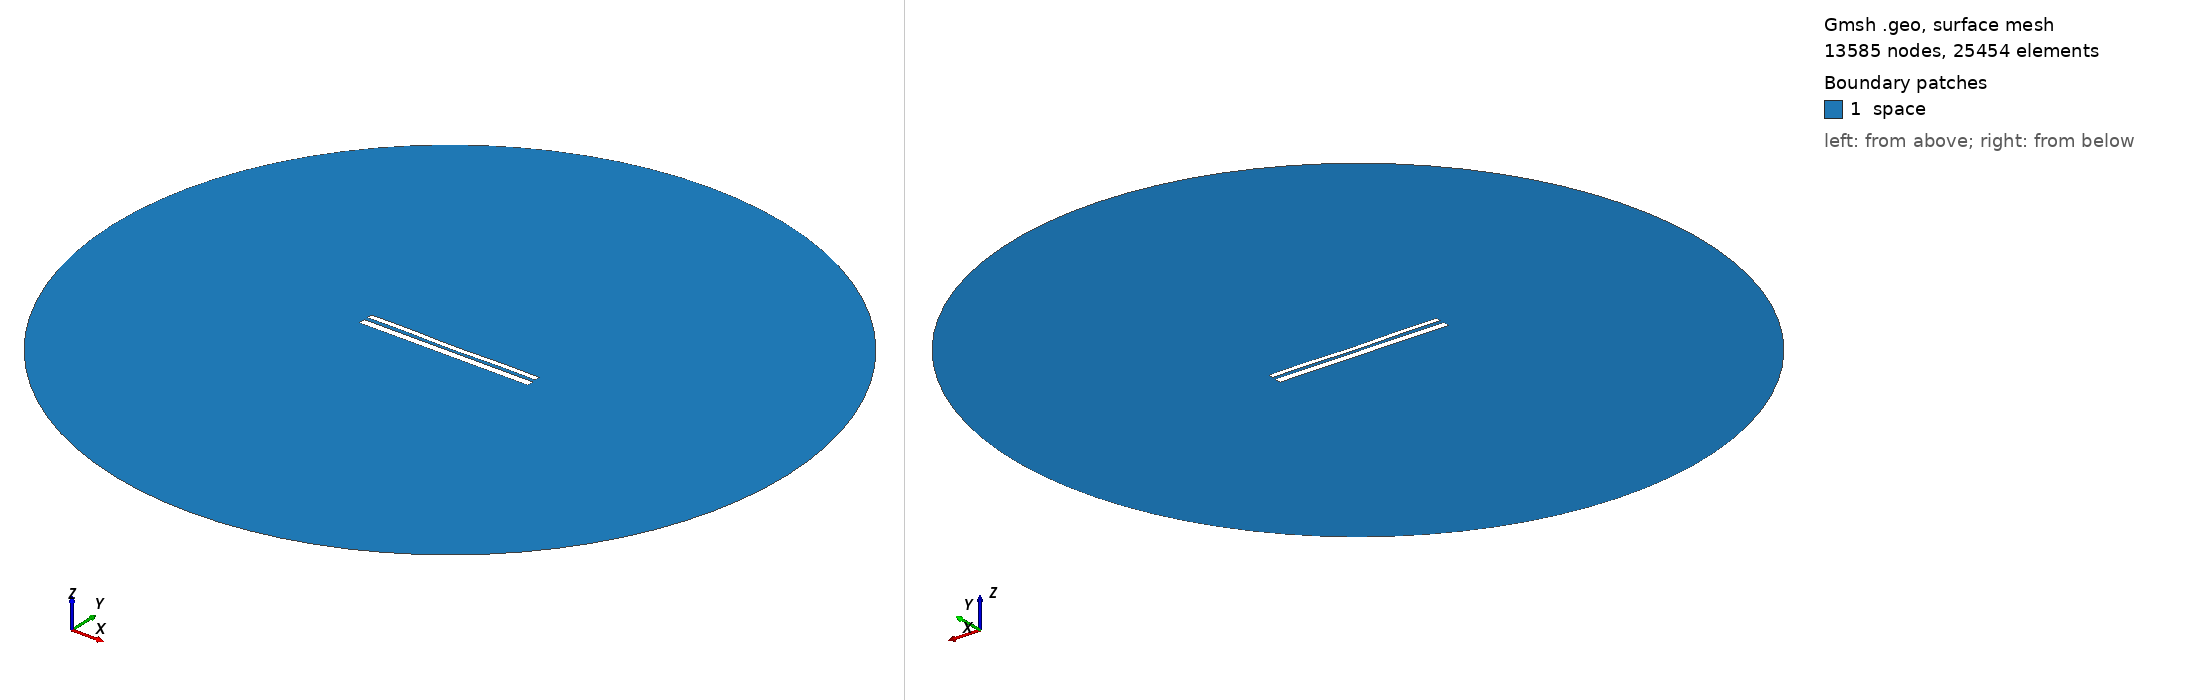

Gmsh geometry script, surface-meshed: 13585 nodes, 25454 surface elements. Boundary patches (legend numbers): 1 space. Left view from above one corner, right view from below the opposite corner. Legend entries are the model's physical surfaces. The drawing asked Gmsh for element sizes between 1% and 20% of the model's largest extent; the script's own settings can give other sizes.

=== 10640.geo (drawn) ===
//---------------------------------------
// Geometry kernel
//---------------------------------------

SetFactory("OpenCASCADE");



//---------------------------------------
// Parameters of the geometry
//---------------------------------------

// Overetch of the upper plate
overetch = 0.375;

// Distance between the plates
distance = 2.0;

// Discretization over the x axis (for the deformation)
nx = 50; 

// Length of the plate
L = 100 - overetch; 

// Number of modes
n = 4; 

// 1st mode coefficient
coeff(1) = -0.15;
beta(1) = 0.596864 * 3.1415926535 / L;

// 2nd mode coefficient
coeff(2) = -0.15;
beta(2) = 1.49418 * 3.1415926535 / L;

// 3rd mode coefficient
coeff(3) = 0.0;
beta(3) = 2.50025 * 3.1415926535 / L;

// 4th mode coefficient
coeff(4) = 0.15;
beta(4) = 3.49999 * 3.1415926535 / L;



//---------------------------------------
// Upper plate (deformed rectangle)
//---------------------------------------

// Coordiantes of the upper plate
xmin = -50;
xmax = 50 - overetch;

// Height of the upper plate
yheight = 4 - 2 * overetch;

// Indexes of the points
UpperID[] = {};
LowerID[] = {};
LeftID[] = {};
RightID[] = {};

// Point index
p = 1;

// Horizontal edges
For i In {1:nx}
    x = xmin + (i-1)*(xmax - xmin)/(nx-1);

    y_bottom = distance / 2 + overetch;
    For j In {1:n}
        C = (Cosh(beta(j)*L) + Cos(beta(j)*L)) / (Sinh(beta(j)*L) + Sin(beta(j)*L));
        y_bottom  = y_bottom + coeff(j) * (Cosh(beta(j)*(x+50)) - Cos(beta(j)*(x+50)) - C * (Sinh(beta(j)*(x+50)) - Sin(beta(j)*(x+50))));
    EndFor

    y_top = y_bottom + yheight;

    Point(p) = {x, y_top, 0, 1.0};
    UpperID[i] = p;
    p = p + 1;

    Point(p) = {x, y_bottom, 0, 1.0};
    LowerID[i] = p;
    p = p + 1;
EndFor

// Create point lists
UpperPts[] = {}; LowerPts[] = {};
For i In {1:nx}
  UpperPts[] += {UpperID[i]};
  LowerPts[] += {LowerID[i]};
EndFor

// Build splines
Spline(1) = {UpperPts[]};
Spline(2) = {LowerPts[]};
Line(3) = {LowerPts[nx-1], UpperPts[nx-1]};
Line(4) = {LowerPts[0], UpperPts[0]};

// Build the plane surface
Curve Loop(1) = {2, 3, -1, -4};
Plane Surface(1) = {1};



//---------------------------------------
// Lower plate (rectangle)
//---------------------------------------

// Vertices
Point(1001) = {-50, -1, 0, 1.0};
Point(1002) = { 50, -1, 0, 1.0};
Point(1003) = { 50,  -5, 0, 1.0};
Point(1004) = {-50,  -5, 0, 1.0};

// Edges
Line(5) = {1001, 1002};
Line(6) = {1002, 1003};
Line(7) = {1003, 1004};
Line(8) = {1004, 1001};

// Plane surface
Line Loop(2) = {5, 6, 7, 8};
Plane Surface(2) = {2}; 



//---------------------------------------
// Outer (fictious) boundary
//---------------------------------------

// Points
Point(1005) = {0, 0, 0};       // Center
Point(1006) = {200, 0, 0};     // Start point
Point(1007) = {0, 200, 0};     // 90 degrees
Point(1008) = {-200, 0, 0};    // 180 degrees
Point(1009) = {0, -200, 0};    // 270 degrees

// Circle arcs (each needs start, center, end)
Circle(9) = {1006, 1005, 1007};
Circle(10) = {1007, 1005, 1008};
Circle(11) = {1008, 1005, 1009};
Circle(12) = {1009, 1005, 1006};

// Plane surface for the entire domain
Curve Loop(3) = {9, 10, 11, 12};
Surface(3) = {3};

// Subtract the plates from the whole domain to obtain the actual domain where we want to solve the equations
BooleanDifference{ Surface{3}; Delete; }{ Surface{1}; Surface{2}; Delete; }




//---------------------------------------
// Transfinite Lines/Curves
//---------------------------------------

// Set the number of points on the boundaries
r = 7;

// Plates
Transfinite Curve {1, 2} = 50*r Using Progression 1;
Transfinite Curve {3, 4} = 2*r Using Progression 1;
Transfinite Line {5, 7} = 50*r Using Progression 1;
Transfinite Line {6, 8} = 2*r Using Progression 1;

// Outer boundary
Transfinite Line {9, 10, 11, 12} = 20 Using Progression 1;



//---------------------------------------
// Physical groups
//---------------------------------------                

// Physical curves (boundaries)
Physical Line("force_segment", 10) = {2};
Physical Line("upper_plate", 11) = {1, 3, 4};
Physical Line("lower_plate", 12) = {5, 6, 7, 8};
Physical Line("boundary", 20) = {9, 10, 11, 12};

// Physical Surfaces
Physical Surface("space", 30) = {3};



//---------------------------------------
// 6. Generate the Mesh
//---------------------------------------

// 2D mesh generation
Mesh 2;
